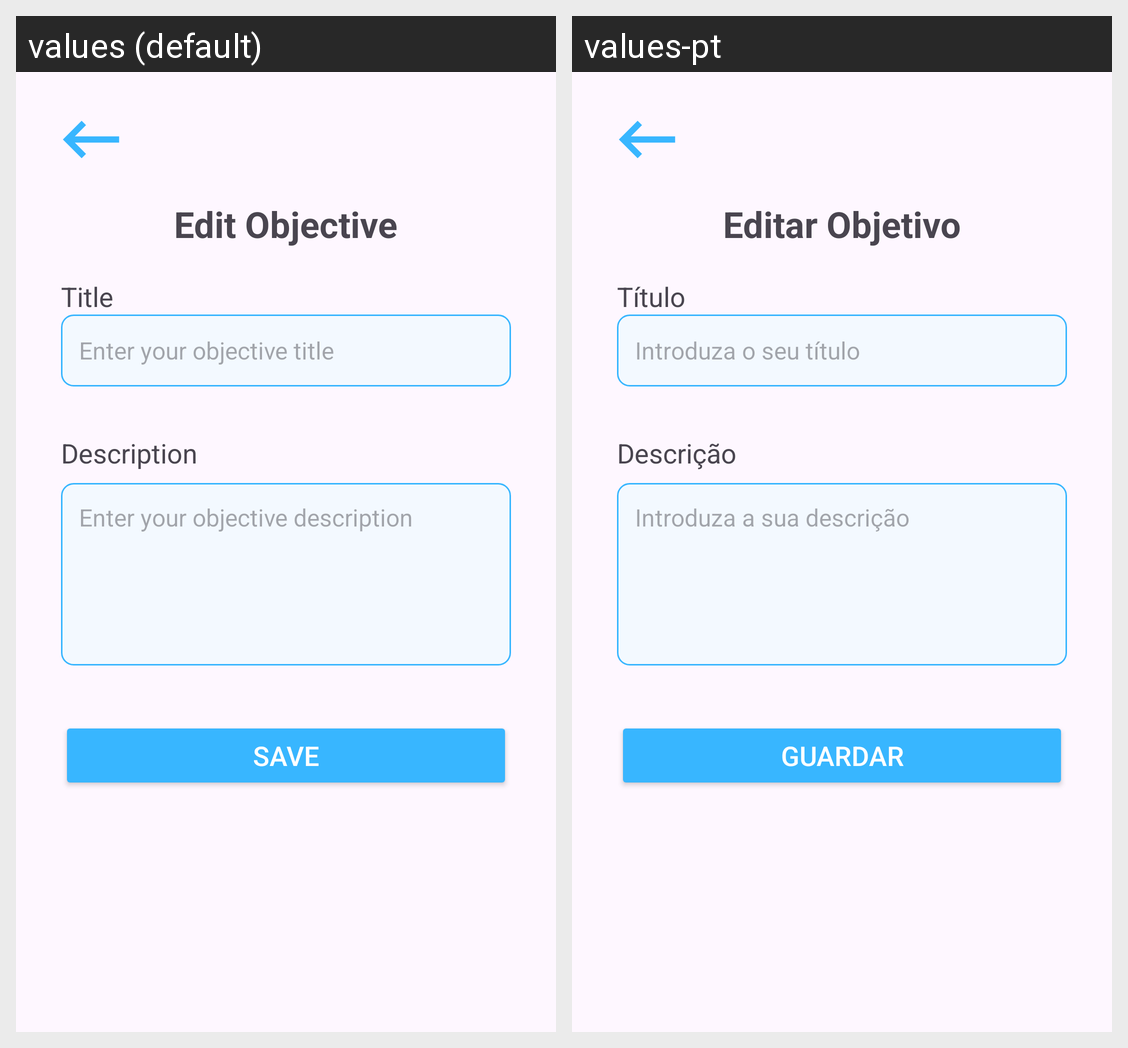

Locale-by-locale string values for the Android screen shown in this grid:
Android screen res/layout/activity_edit_objective.xml rendered under 2 locales, left to right: values (default), values-pt. Device: Nexus 5 (rendered at 1080×1920; each locale shown at half size, 540×960, under a caption strip naming it); theme Theme.BetterDay.
Strings drawn on this screen, with the default value and each locale's value (text and hints the layout hard-codes, and strings that could not be matched under every locale, appear in the picture but are not listed):

edit_objective
  values: Edit Objective
  values-pt: Editar Objetivo

title_new_objective_creation
  values: Title
  values-pt: Título

enter_your_objective_title
  values: Enter your objective title
  values-pt: Introduza o seu título

description_new_objective_creation
  values: Description
  values-pt: Descrição

enter_your_objective_description
  values: Enter your objective description
  values-pt: Introduza a sua descrição

save
  values: Save
  values-pt: Guardar
